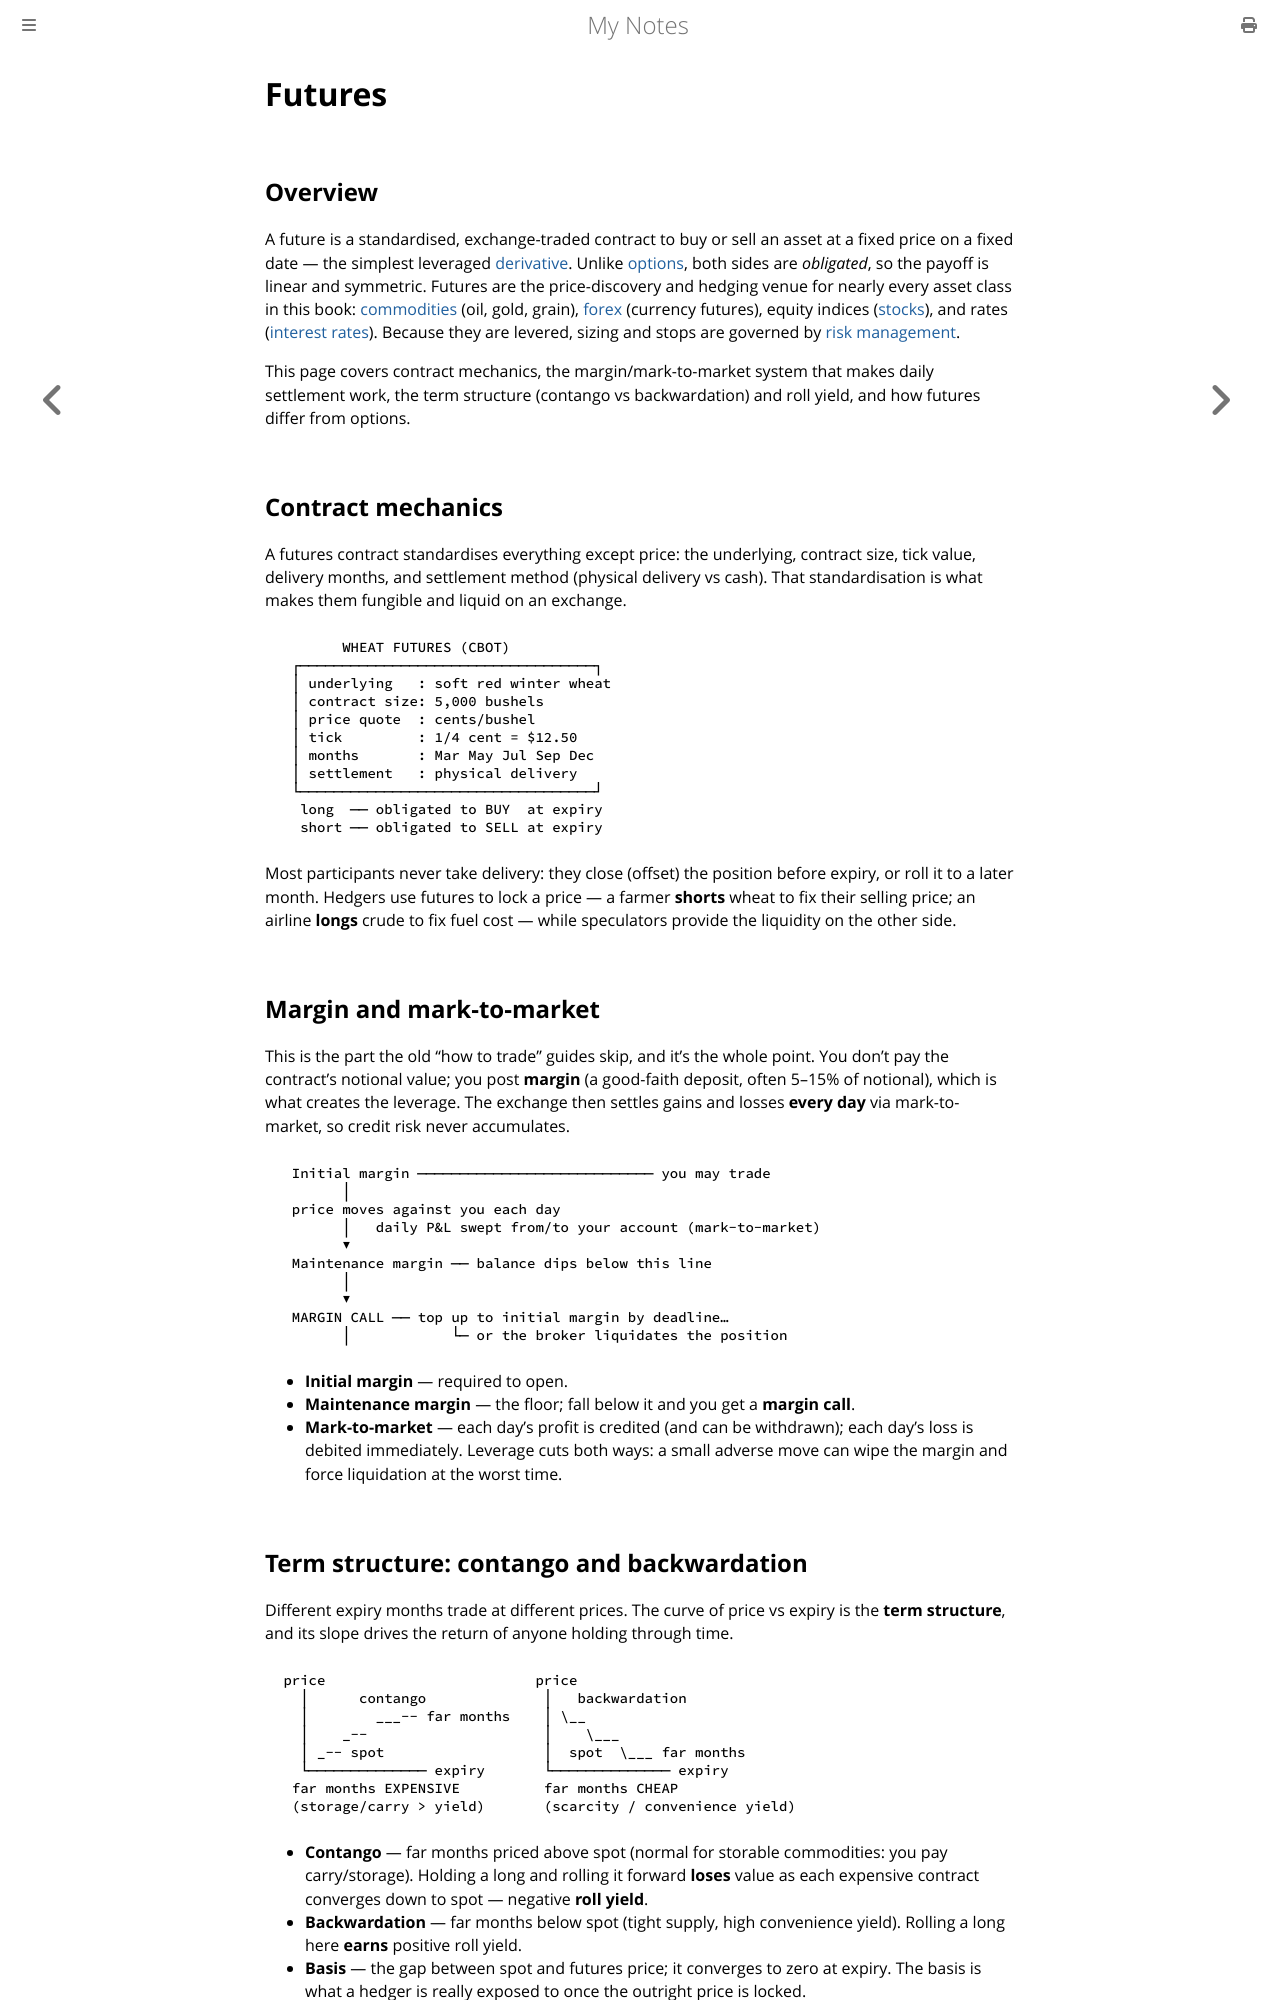

repository: paritystack/notes · page: finance/futures.html · generator: mdbook

# Futures

## Overview

A future is a standardised, exchange-traded contract to buy or sell an asset at a fixed
price on a fixed date — the simplest leveraged [derivative](derivatives.md). Unlike
[options](options.md), both sides are *obligated*, so the payoff is linear and symmetric.
Futures are the price-discovery and hedging venue for nearly every asset class in this
book: [commodities](commodities.md) (oil, gold, grain), [forex](forex.md) (currency
futures), equity indices ([stocks](stocks.md)), and rates ([interest rates](interest_rates.md)).
Because they are levered, sizing and stops are governed by [risk management](risk_management.md).

This page covers contract mechanics, the margin/mark-to-market system that makes daily
settlement work, the term structure (contango vs backwardation) and roll yield, and how
futures differ from options.

## Contract mechanics

A futures contract standardises everything except price: the underlying, contract size,
tick value, delivery months, and settlement method (physical delivery vs cash). That
standardisation is what makes them fungible and liquid on an exchange.

```
        WHEAT FUTURES (CBOT)
  ┌───────────────────────────────────┐
  │ underlying   : soft red winter wheat
  │ contract size: 5,000 bushels
  │ price quote  : cents/bushel
  │ tick         : 1/4 cent = $12.50
  │ months       : Mar May Jul Sep Dec
  │ settlement   : physical delivery
  └───────────────────────────────────┘
   long  ── obligated to BUY  at expiry
   short ── obligated to SELL at expiry
```

Most participants never take delivery: they close (offset) the position before expiry, or
roll it to a later month. Hedgers use futures to lock a price — a farmer **shorts** wheat
to fix their selling price; an airline **longs** crude to fix fuel cost — while
speculators provide the liquidity on the other side.

## Margin and mark-to-market

This is the part the old "how to trade" guides skip, and it's the whole point. You don't
pay the contract's notional value; you post **margin** (a good-faith deposit, often 5–15%
of notional), which is what creates the leverage. The exchange then settles gains and
losses **every day** via mark-to-market, so credit risk never accumulates.

```
  Initial margin ──────────────────────────── you may trade
        │
  price moves against you each day
        │   daily P&L swept from/to your account (mark-to-market)
        ▼
  Maintenance margin ── balance dips below this line
        │
        ▼
  MARGIN CALL ── top up to initial margin by deadline…
        │            └─ or the broker liquidates the position
```

- **Initial margin** — required to open.
- **Maintenance margin** — the floor; fall below it and you get a **margin call**.
- **Mark-to-market** — each day's profit is credited (and can be withdrawn); each day's
  loss is debited immediately. Leverage cuts both ways: a small adverse move can wipe the
  margin and force liquidation at the worst time.
